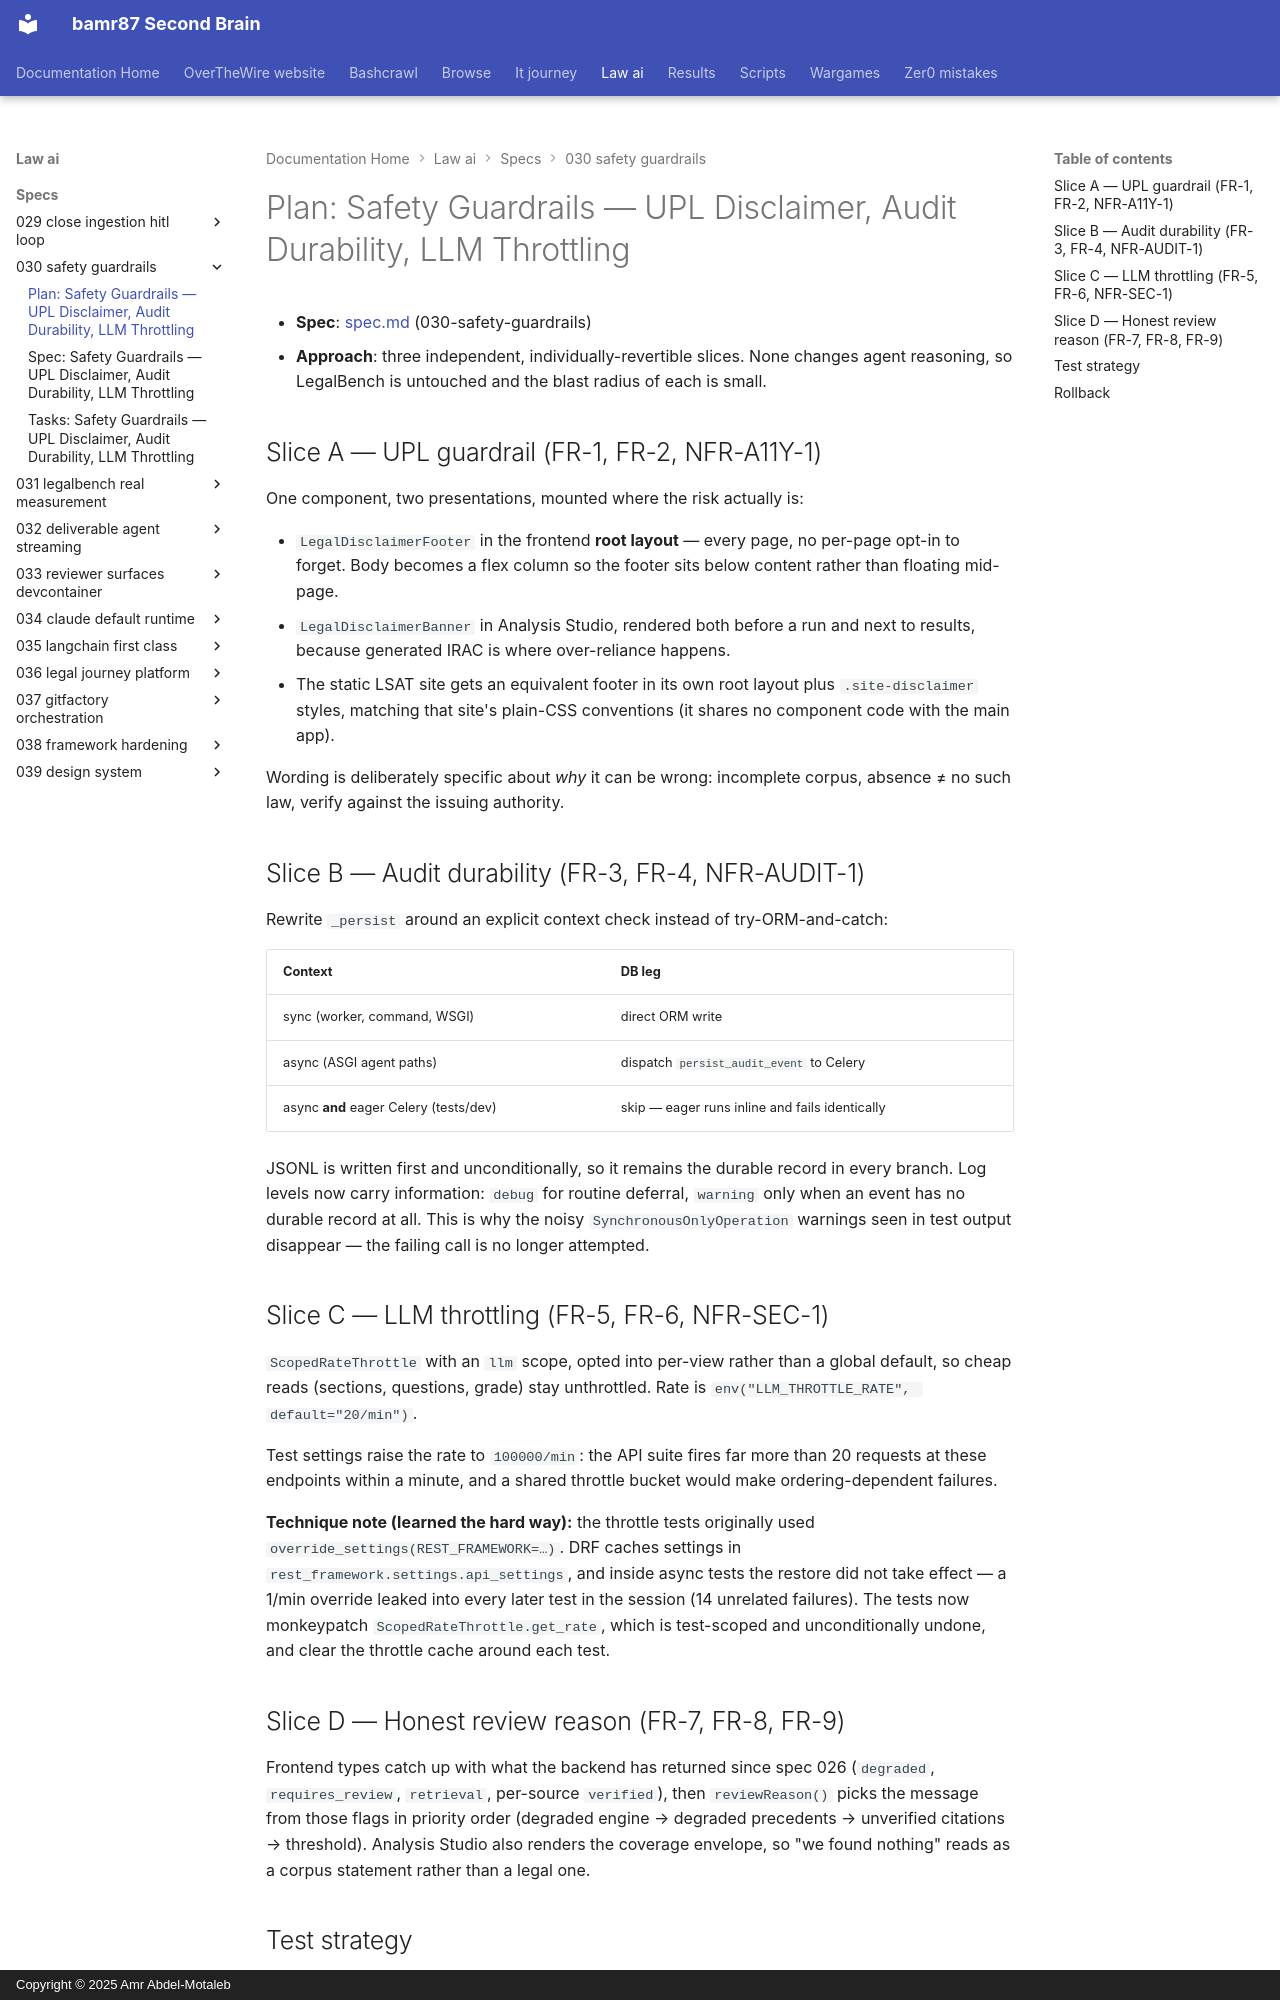

repository: bamr87/README · page: law-ai/specs/030-safety-guardrails/plan/index.html · generator: mkdocs · copyright: Copyright © 2025 Amr Abdel-Motaleb

---
source_file: specs/030-safety-guardrails/plan.md
source_repo: bamr87/law-ai
source_url: https://github.com/bamr87/law-ai/blob/main/specs/030-safety-guardrails/plan.md
title: 'Plan: Safety Guardrails — UPL Disclaimer, Audit Durability, LLM Throttling'
---
# Plan: Safety Guardrails — UPL Disclaimer, Audit Durability, LLM Throttling

- **Spec**: [spec.md](spec.md) (030-safety-guardrails)
- **Approach**: three independent, individually-revertible slices. None
changes agent reasoning, so LegalBench is untouched and the blast radius of each is small.

## Slice A — UPL guardrail (FR-1, FR-2, NFR-A11Y-1)

One component, two presentations, mounted where the risk actually is:

- `LegalDisclaimerFooter` in the frontend **root layout** — every page, no
per-page opt-in to forget. Body becomes a flex column so the footer sits below content rather than floating mid-page.
- `LegalDisclaimerBanner` in Analysis Studio, rendered both before a run and next to results, because generated IRAC is where over-reliance happens.
- The static LSAT site gets an equivalent footer in its own root layout plus
`.site-disclaimer` styles, matching that site's plain-CSS conventions (it shares no component code with the main app).

Wording is deliberately specific about *why* it can be wrong: incomplete corpus, absence ≠ no such law, verify against the issuing authority.

## Slice B — Audit durability (FR-3, FR-4, NFR-AUDIT-1)

Rewrite `_persist` around an explicit context check instead of try-ORM-and-catch:

| Context | DB leg |
|---|---|
| sync (worker, command, WSGI) | direct ORM write |
| async (ASGI agent paths) | dispatch `persist_audit_event` to Celery |
| async **and** eager Celery (tests/dev) | skip — eager runs inline and fails identically |

JSONL is written first and unconditionally, so it remains the durable record in every branch. Log levels now carry information: `debug` for routine deferral, `warning` only when an event has no durable record at all. This is why the noisy `SynchronousOnlyOperation` warnings seen in test output disappear — the failing call is no longer attempted.

## Slice C — LLM throttling (FR-5, FR-6, NFR-SEC-1)

`ScopedRateThrottle` with an `llm` scope, opted into per-view rather than a global default, so cheap reads (sections, questions, grade) stay unthrottled. Rate is `env("LLM_THROTTLE_RATE", default="20/min")`.

Test settings raise the rate to `100000/min`: the API suite fires far more than 20 requests at these endpoints within a minute, and a shared throttle bucket would make ordering-dependent failures.

**Technique note (learned the hard way):** the throttle tests originally used `override_settings(REST_FRAMEWORK=…)`. DRF caches settings in `rest_framework.settings.api_settings`, and inside async tests the restore did not take effect — a 1/min override leaked into every later test in the session (14 unrelated failures). The tests now monkeypatch `ScopedRateThrottle.get_rate`, which is test-scoped and unconditionally undone, and clear the throttle cache around each test.

## Slice D — Honest review reason (FR-7, FR-8, FR-9)

Frontend types catch up with what the backend has returned since spec 026 (`degraded`, `requires_review`, `retrieval`, per-source `verified`), then `reviewReason()` picks the message from those flags in priority order (degraded engine → degraded precedents → unverified citations → threshold). Analysis Studio also renders the coverage envelope, so "we found nothing" reads as a corpus statement rather than a legal one.
